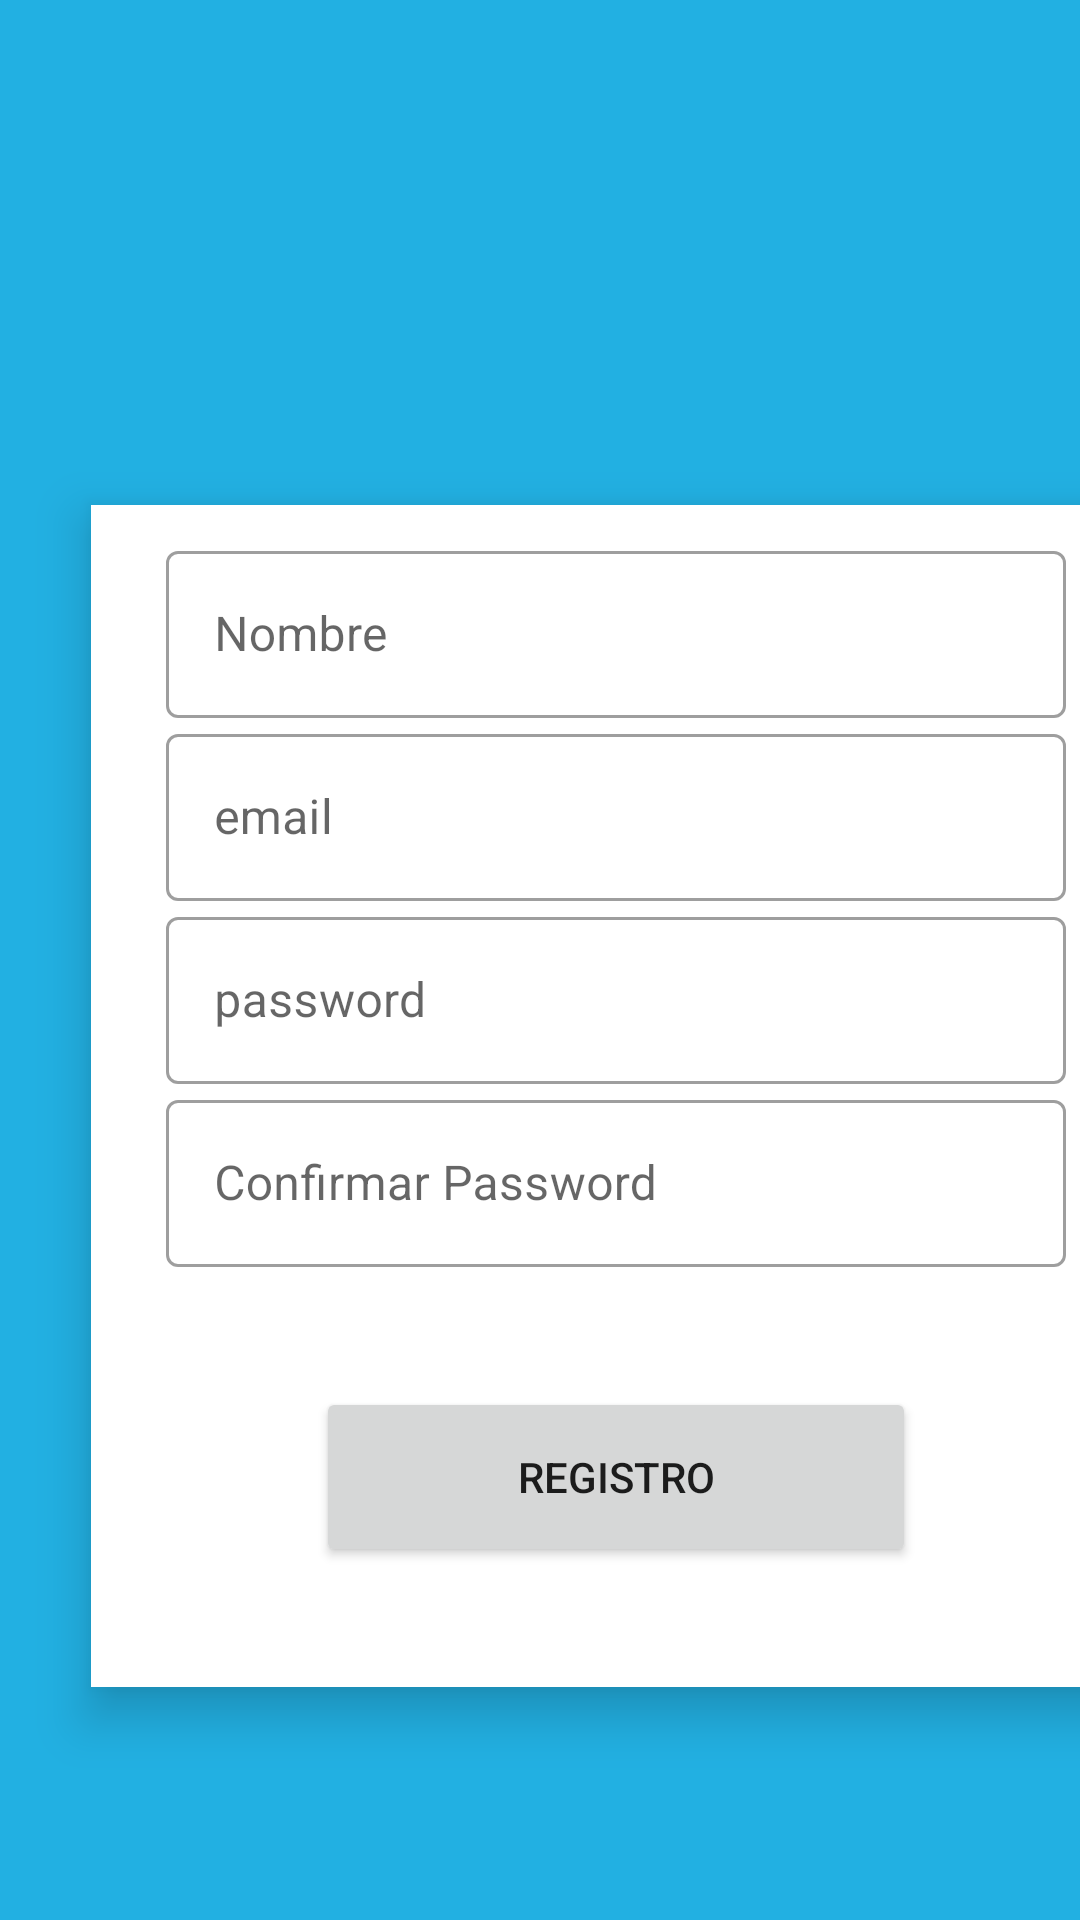

Here is an Android app screen rendered from its layout file. Give the layout XML and the strings, colors and styles it references.
<!-- AndroidManifest.xml: application theme Theme.EcoRecicla -->
<!-- res/layout/activity_register_view.xml -->
<?xml version="1.0" encoding="utf-8"?>
<androidx.constraintlayout.widget.ConstraintLayout xmlns:android="http://schemas.android.com/apk/res/android"
    xmlns:app="http://schemas.android.com/apk/res-auto"
    xmlns:tools="http://schemas.android.com/tools"
    android:layout_width="match_parent"
    android:layout_height="match_parent"
    tools:context=".Views.RegisterView">
    <LinearLayout
        android:layout_width="409dp"
        android:layout_height="729dp"
        android:layout_marginStart="1dp"
        android:layout_marginTop="1dp"
        android:orientation="vertical"
        android:gravity="center"
        app:layout_constraintStart_toStartOf="parent"
        app:layout_constraintTop_toTopOf="parent">


        <LinearLayout
            android:elevation="10dp"
            android:background="@color/white"
            android:layout_width="350dp"
            android:layout_height="wrap_content"
            android:orientation="vertical"
            android:gravity="center_horizontal"
            android:paddingTop="10dp"
            >
            <com.google.android.material.textfield.TextInputLayout
                android:layout_marginVertical="0dp"
                android:id="@+id/nameEditText"
                android:layout_width="300dp"
                android:layout_height="wrap_content"
                android:hint="@string/nombre"
                style="@style/Widget.MaterialComponents.TextInputLayout.OutlinedBox">

                <com.google.android.material.textfield.TextInputEditText
                    android:layout_width="match_parent"
                    android:layout_height="wrap_content"
                    android:id="@+id/txNombre"
                    />

            </com.google.android.material.textfield.TextInputLayout>
            <com.google.android.material.textfield.TextInputLayout
                android:id="@+id/telefonoEditTetx"
                android:layout_width="300dp"
                android:layout_height="wrap_content"
                android:hint="@string/telefono"
                style="@style/Widget.MaterialComponents.TextInputLayout.OutlinedBox"/>
            <com.google.android.material.textfield.TextInputLayout
                android:id="@+id/emailEditText"
                android:layout_width="300dp"
                android:layout_height="wrap_content"
                android:hint="@string/email"
                style="@style/Widget.MaterialComponents.TextInputLayout.OutlinedBox">

                <com.google.android.material.textfield.TextInputEditText
                    android:layout_width="match_parent"
                    android:layout_height="wrap_content"
                    android:inputType="textEmailAddress"
                    android:id="@+id/txEmail"

                    />

            </com.google.android.material.textfield.TextInputLayout>
            <com.google.android.material.textfield.TextInputLayout
                android:id="@+id/passwordEditText"
                android:layout_width="300dp"
                android:layout_height="wrap_content"
                android:hint="@string/password"
                style="@style/Widget.MaterialComponents.TextInputLayout.OutlinedBox">

                <com.google.android.material.textfield.TextInputEditText
                    android:layout_width="match_parent"
                    android:layout_height="wrap_content"
                    android:inputType="text"
                    android:id="@+id/txPassword"
                    />

            </com.google.android.material.textfield.TextInputLayout>
            <com.google.android.material.textfield.TextInputLayout
                android:layout_width="300dp"
                android:layout_height="wrap_content"
                android:hint="@string/confirmPassword"
                style="@style/Widget.MaterialComponents.TextInputLayout.OutlinedBox">

                <com.google.android.material.textfield.TextInputEditText
                    android:layout_width="match_parent"
                    android:layout_height="wrap_content"
                    android:inputType="text"
                    android:id="@+id/txConfirmPassword"
                    />

            </com.google.android.material.textfield.TextInputLayout>
            <LinearLayout
                android:layout_width="200dp"
                android:layout_marginVertical="40dp"
                android:layout_height="wrap_content"
                android:orientation="vertical"
                android:gravity="center"
                >
                <Button
                    android:id="@+id/btnRegistarUsuarios"
                    android:layout_width="200dp"
                    android:layout_height="60dp"
                    android:text="@string/registroUsuario"
                    >

                </Button>
            </LinearLayout>

        </LinearLayout>
    </LinearLayout>

</androidx.constraintlayout.widget.ConstraintLayout>
<!-- resources referenced by this layout -->
<resources>
  <color name="white">#FFFFFFFF</color>
  <string name="confirmPassword">Confirmar Password</string>
  <string name="email">email</string>
  <string name="nombre">Nombre</string>
  <string name="password">password</string>
  <string name="registroUsuario">Registro</string>
  <string name="telefono">Telefono</string>
  <style name="Theme.EcoRecicla" parent="Base.Theme.EcoRecicla">
         <item name="android:windowBackground">@color/backgroundColor</item>
     </style>
  <style name="Base.Theme.EcoRecicla" parent="Theme.MaterialComponents.Light.NoActionBar">
          
          
          <item name="android:actionBarStyle">@color/backgroundColor</item>
          <item name="colorPrimary">@color/buttonColor</item>
          <item name="colorOnPrimary">@color/white</item>
          <item name="textAppearanceButton">@style/TextAppearance.App.Button</item>
          <item name="shapeAppearanceSmallComponent">@style/ShapeAppearance.App.SmallComponent</item>
          <item name="bottomAppBarStyle">@style/Widget.App.BottomAppBar</item>
      </style>
  <color name="backgroundColor">#22B0E2</color>
  <color name="buttonColor">#92DC17</color>
  <style name="TextAppearance.App.Button" parent="TextAppearance.MaterialComponents.Button">
          <item name="fontFamily">@font/roboto</item>
          <item name="android:fontFamily">@font/roboto</item>
      </style>
  <style name="ShapeAppearance.App.SmallComponent" parent="ShapeAppearance.MaterialComponents.SmallComponent">
          <item name="cornerFamily">rounded</item>
          <item name="cornerSize">4dp</item>
      </style>
  <style name="Widget.App.BottomAppBar" parent="Widget.MaterialComponents.BottomAppBar.Colored">
          <item name="materialThemeOverlay">@style/ThemeOverlay.App.BottomAppBar</item>
      </style>
  <style name="ThemeOverlay.App.BottomAppBar" parent="">
          <item name="colorPrimary">@color/buttonColor</item>
          <item name="colorOnPrimary">@color/white</item>
      </style>
</resources>
